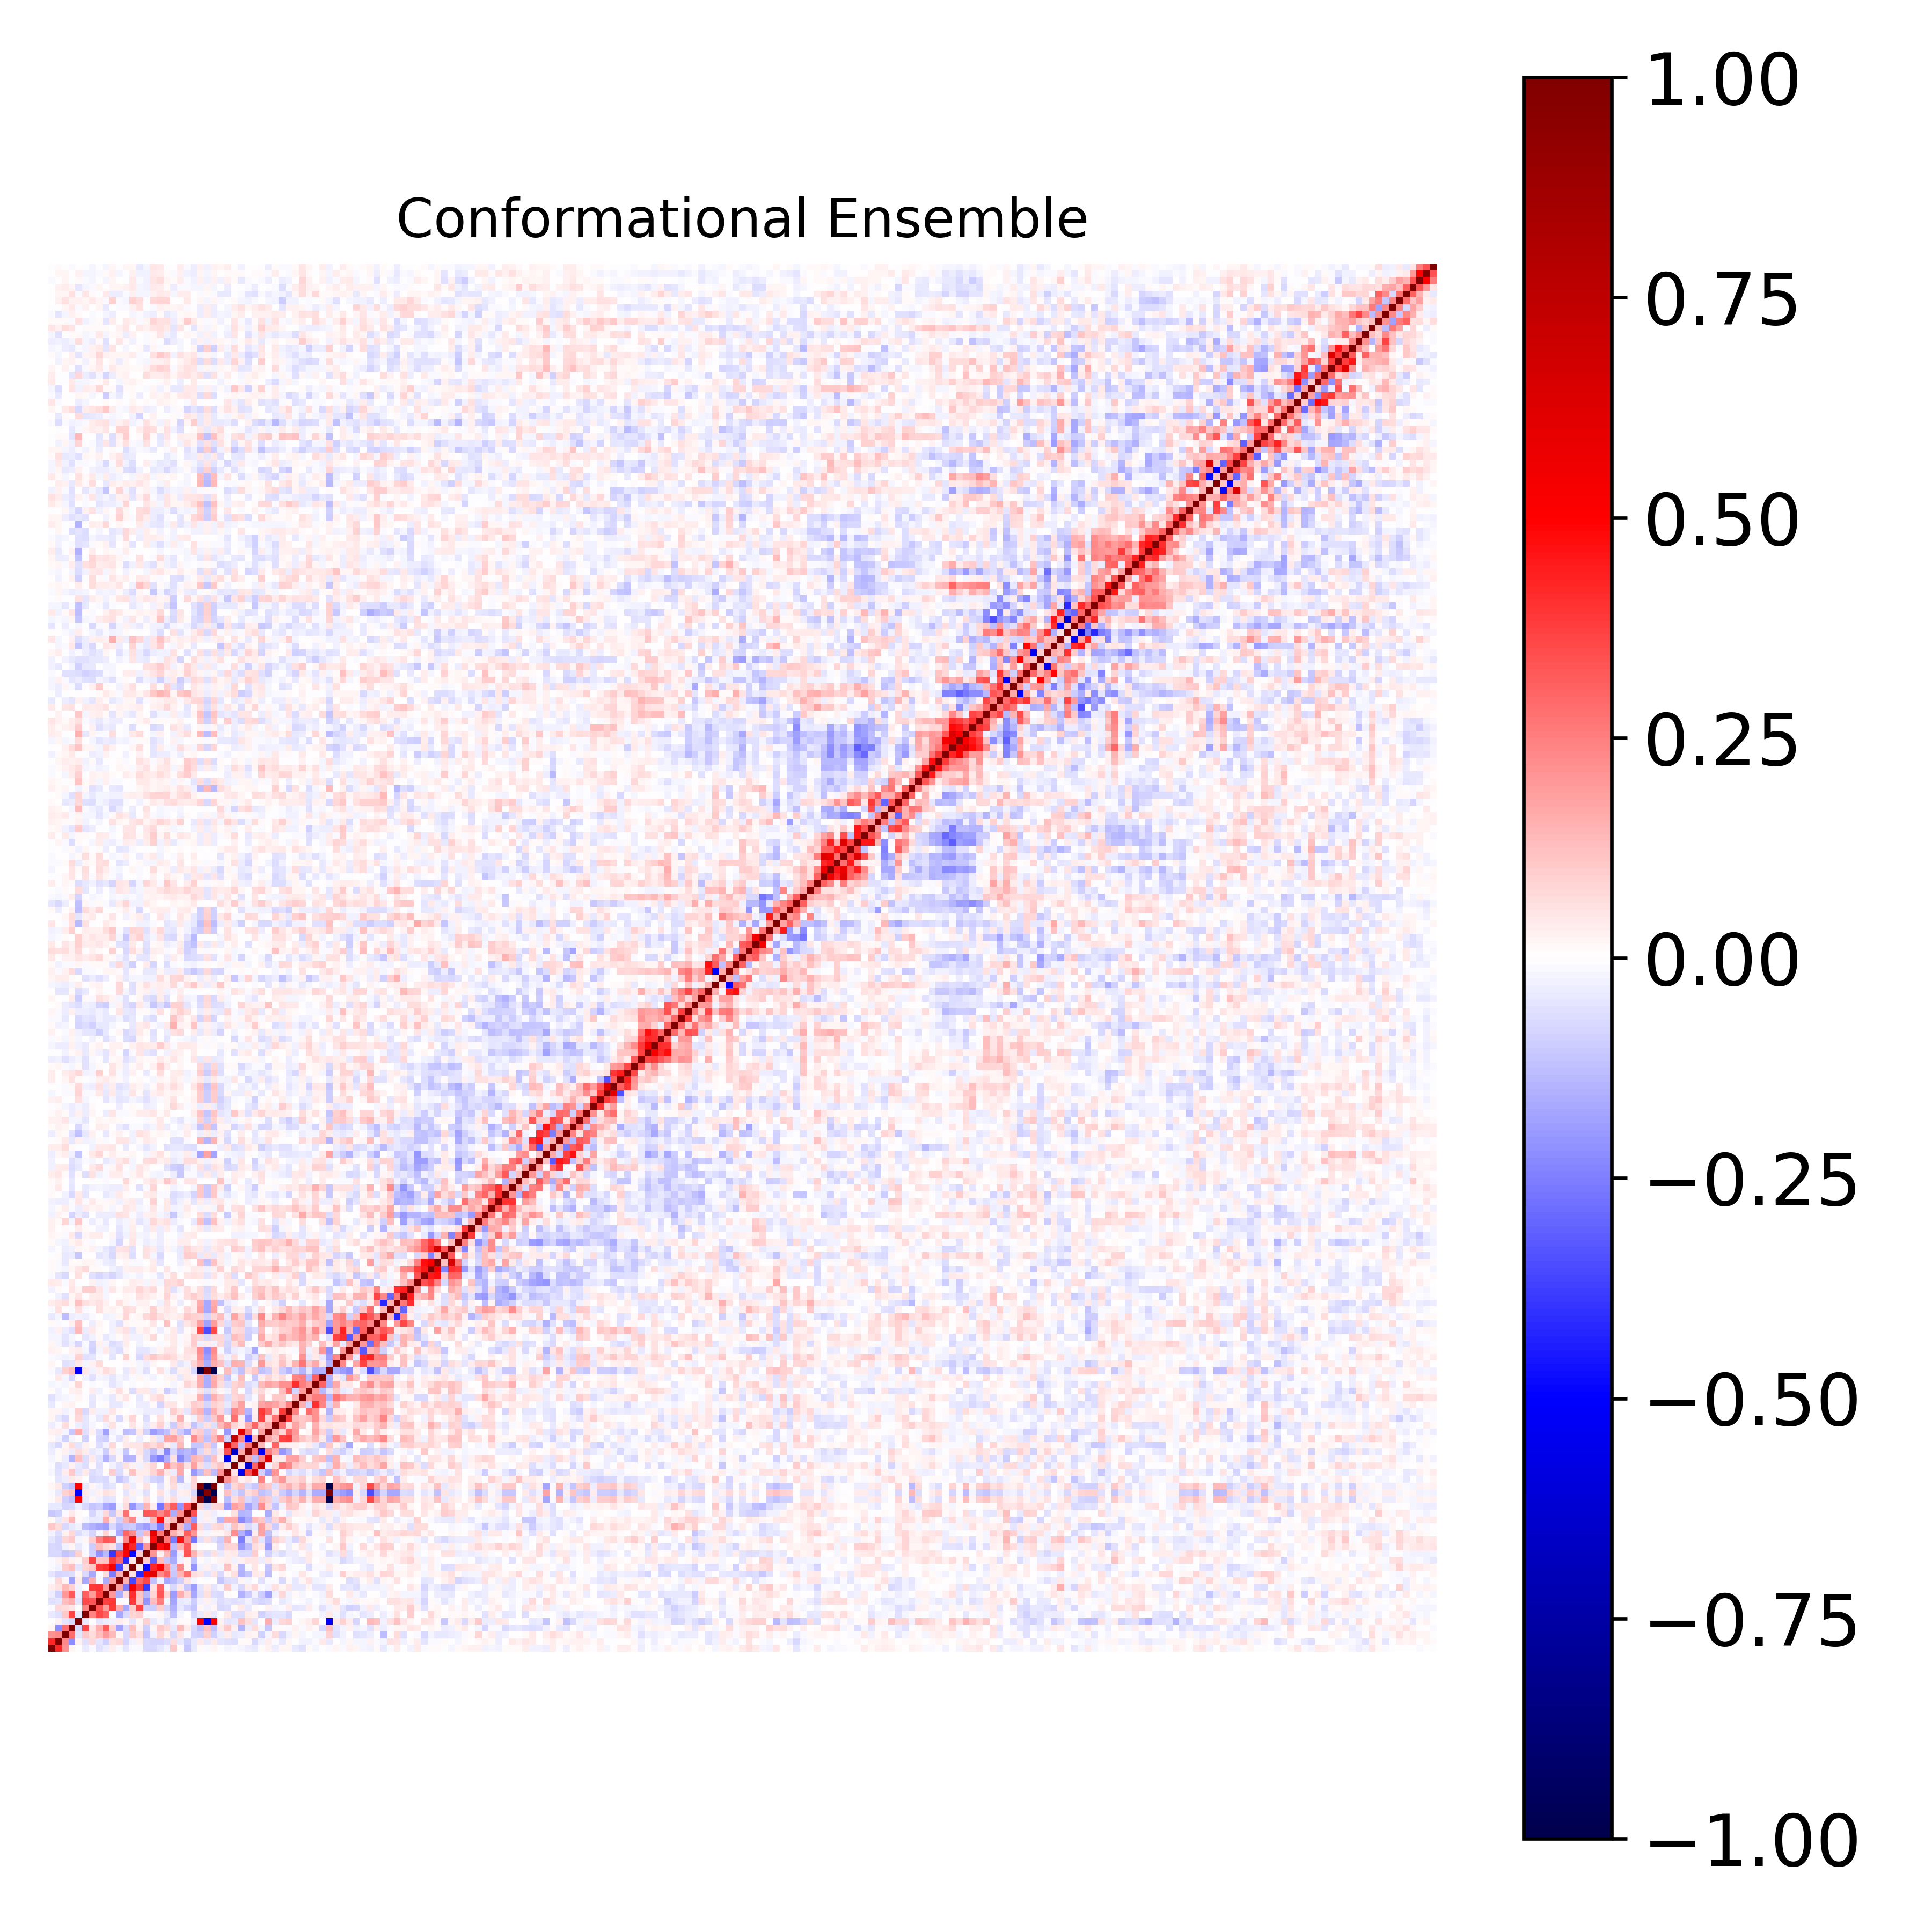

The data file committed next to this chart (first rows):
1.000000000000000000e+00, 4.171491394553356602e-01, 2.174373579752782171e-01, 2.000323632266742813e-02, -3.439275978683211613e-03, -4.141180189439352954e-02, -1.262627490490572831e-02, -5.896548491950946713e-02, -3.235923846282903749e-02, 3.684974438609811553e-02, -1.393017073865238445e-02, -5.200342765086170965e-02, -1.346694281530669106e-02, -1.184578785733338482e-02, -7.504308267422260537e-02, -7.809843099220736828e-02, -4.959913206650916340e-02, -3.000326366090399696e-02, 1.053596619196179446e-01, 1.454065694597786451e-02, -1.037466775273407776e-01, -4.221247210641326103e-02, 1.540502354988813362e-02, -1.492816382947179284e-02
4.171491394553356602e-01, 1.000000000000000000e+00, 2.343434440890950488e-01, -2.208280860521578126e-01, 2.900415510350031617e-02, -5.490571262237538969e-02, 7.299280252414157288e-02, -4.737115195460167572e-02, -8.610217793756845539e-02, 5.719318936728143288e-02, 7.231359333343269358e-02, -8.036394219453033005e-02, -2.624063122929815028e-02, 2.483359274439051606e-02, -7.530398363165266562e-02, -7.908881640443743422e-02, -8.286807557474651365e-02, -6.313722994013964973e-02, 6.515651217603626866e-02, -3.921008568197795890e-02, -8.926372786811920257e-02, -4.175172065856964931e-02, 4.615684082676266287e-02, -4.610212829252380989e-02
2.174373579752782171e-01, 2.343434440890950488e-01, 1.000000000000000000e+00, 2.821130956128256595e-01, -5.426807102739075045e-02, 1.049758012183551470e-01, 6.438301091347820027e-02, 1.265368107304044309e-01, 1.972181139118644733e-01, 1.375962833753459902e-01, 1.905681044920468775e-02, -7.587620291721024202e-02, 9.900028963194007492e-02, 5.556362510937001148e-02, -1.157610005182117680e-01, -2.861298369294674668e-02, 8.506635477734943163e-02, 2.359906070392974245e-02, -7.176417267925164212e-02, 5.455738255787831448e-02, -1.493670622858656732e-02, -8.460931295671797470e-02, -9.233919056078541965e-02, 9.123949652626346662e-02
2.000323632266742813e-02, -2.208280860521578126e-01, 2.821130956128256595e-01, 1.000000000000000000e+00, -7.674671545208745782e-02, 3.615051885276122645e-01, 5.063581275453154368e-02, 1.614421908711687892e-01, 3.238807094521706231e-01, 9.326896345520381548e-02, -1.827917937497172407e-01, -6.544211435004190780e-02, 1.275205081265117779e-01, 2.663867764235355873e-02, -1.012560838214522085e-01, 2.026344811217091132e-02, 1.027469180023483086e-01, 7.708110301027666644e-02, -4.585259781085940928e-02, 1.332850490540059829e-01, 4.272628783159090199e-02, -7.337469333851133479e-02, -1.216701672083801145e-01, 1.197132189990856022e-01
-3.439275978683211613e-03, 2.900415510350031617e-02, -5.426807102739075045e-02, -7.674671545208745782e-02, 1.000000000000000000e+00, -3.958965539910448694e-02, -6.889551098220075137e-03, -5.422573807027684933e-02, -3.253856958971797220e-02, -3.056123081081750861e-02, 3.186268489363050516e-02, 1.995488677905942268e-02, -5.042957760066269640e-02, 2.280329704116635867e-02, 8.889606849529832489e-02, -4.421787701809901105e-02, -1.846636474747989642e-02, -6.536594518770769136e-02, -2.484008360698673756e-02, 1.496222605457679482e-02, 1.362349517276878995e-02, -3.379566596276709078e-02, 4.970277212361437491e-01, -4.974106573120919972e-01
-4.141180189439352954e-02, -5.490571262237538969e-02, 1.049758012183551470e-01, 3.615051885276122645e-01, -3.958965539910448694e-02, 1.000000000000000000e+00, 2.364447077571389666e-01, 3.564801004218280389e-01, 3.078173423326167057e-01, -7.061842943105920214e-03, -1.679183933357273062e-01, -7.455946818568334744e-02, 7.896370918315720466e-02, 9.577990836804976815e-02, -9.566869917997891659e-03, -1.511379773725182382e-02, 2.085729015576306619e-02, -3.275257798535858439e-02, -1.326768619088716794e-01, -2.111856525697423589e-02, 6.178938923485700375e-03, -7.559526926126791668e-02, -4.288162285052950218e-02, 3.916338754799443544e-02
-1.262627490490572831e-02, 7.299280252414157288e-02, 6.438301091347820027e-02, 5.063581275453154368e-02, -6.889551098220075137e-03, 2.364447077571389666e-01, 1.000000000000000000e+00, 3.295167429803433912e-01, 1.877987155499445948e-01, 3.853508763570251960e-01, 1.613876316932082999e-01, -1.703252239406568558e-01, 1.081001715032328253e-01, 3.747651902460228390e-01, -8.752775544668239815e-02, -9.466739971733992287e-02, 9.722107297144891302e-02, -8.432009767958852098e-02, -1.486499605821476611e-01, -4.403628366223687196e-02, -8.569992437773718552e-02, -1.110128626882916636e-01, 2.246427095051194839e-02, -2.618179929108141804e-02
-5.896548491950946713e-02, -4.737115195460167572e-02, 1.265368107304044309e-01, 1.614421908711687892e-01, -5.422573807027684933e-02, 3.564801004218280389e-01, 3.295167429803433912e-01, 1.000000000000000000e+00, 3.726815800804778034e-01, 3.981210312713129862e-01, -1.417017600485919078e-02, -1.472316732269994891e-02, 3.829291206076085308e-01, 1.088647148461738684e-01, -2.083903214025024098e-01, 1.314625139858552338e-01, 2.500301410925958590e-01, -1.827291832248593637e-02, -1.738105308445088149e-01, -4.616835614582694147e-02, -3.874444529198589615e-02, -1.006517820611341762e-01, -2.822247627063396297e-02, 2.632531306330001403e-02
-3.235923846282903749e-02, -8.610217793756845539e-02, 1.972181139118644733e-01, 3.238807094521706231e-01, -3.253856958971797220e-02, 3.078173423326167057e-01, 1.877987155499445948e-01, 3.726815800804778034e-01, 1.000000000000000000e+00, 2.010363345769924370e-01, -1.595195511509161224e-01, 6.477260401280930668e-02, 4.087784720850697884e-01, 1.108436649548074915e-01, -1.345317487311514515e-01, 8.433007308801028501e-02, 3.292221577444751635e-01, 8.443365458886065156e-02, -1.896681834040562231e-01, 1.601948352628950190e-01, 7.755415930292590410e-02, -1.670630242932001908e-01, -6.239707755422292668e-02, 6.075436200892326416e-02
3.684974438609811553e-02, 5.719318936728143288e-02, 1.375962833753459902e-01, 9.326896345520381548e-02, -3.056123081081750861e-02, -7.061842943105920214e-03, 3.853508763570251960e-01, 3.981210312713129862e-01, 2.010363345769924370e-01, 1.000000000000000000e+00, 1.813353355439996928e-01, -2.520566009421671416e-01, 5.175078593734957488e-01, 3.823833219282434248e-01, -3.889967209043810326e-01, 6.164547505127072197e-02, 3.123499372782759798e-01, -2.014875622923079784e-02, -7.725178913817049020e-02, 4.412035583875235228e-02, -1.074097738169920019e-01, -1.880140704301509480e-01, -4.883179738107323170e-02, 4.386044368086425282e-02
-1.393017073865238445e-02, 7.231359333343269358e-02, 1.905681044920468775e-02, -1.827917937497172407e-01, 3.186268489363050516e-02, -1.679183933357273062e-01, 1.613876316932082999e-01, -1.417017600485919078e-02, -1.595195511509161224e-01, 1.813353355439996928e-01, 1.000000000000000000e+00, 1.487229913758724154e-01, -3.553976095134184221e-01, 2.910566602943401304e-01, 3.529812925029909287e-01, -1.191863255918267916e-01, -2.976246701726250124e-02, -1.652316287499517033e-01, -1.393246668489614981e-01, -8.906775605052325018e-02, 4.701087662675720175e-02, -1.572184530914232450e-02, 1.283992487481734309e-03, -2.936256267738224322e-03
-5.200342765086170965e-02, -8.036394219453033005e-02, -7.587620291721024202e-02, -6.544211435004190780e-02, 1.995488677905942268e-02, -7.455946818568334744e-02, -1.703252239406568558e-01, -1.472316732269994891e-02, 6.477260401280930668e-02, -2.520566009421671416e-01, 1.487229913758724154e-01, 1.000000000000000000e+00, 5.751407548206886877e-02, -4.203386067337748777e-01, 5.031822542886640326e-01, 5.991454599645883450e-01, 2.323437442650646001e-01, 3.013743673434889914e-01, -1.087294526872973066e-01, 1.462186673551278682e-01, 2.789725248937968138e-01, 6.699381416856040050e-02, 4.943543883114068921e-02, -4.741506517747873239e-02
-1.346694281530669106e-02, -2.624063122929815028e-02, 9.900028963194007492e-02, 1.275205081265117779e-01, -5.042957760066269640e-02, 7.896370918315720466e-02, 1.081001715032328253e-01, 3.829291206076085308e-01, 4.087784720850697884e-01, 5.175078593734957488e-01, -3.553976095134184221e-01, 5.751407548206886877e-02, 1.000000000000000000e+00, 4.404326560024435233e-02, -4.827985126288784068e-01, 4.194039531971807122e-01, 5.019207265448911715e-01, 2.241693590953771908e-01, -9.482990795360120295e-02, 2.318638411323817317e-01, 1.904663911589024941e-02, -2.041134447013045194e-01, -3.089323494000308784e-02, 2.795763263385312239e-02
-1.184578785733338482e-02, 2.483359274439051606e-02, 5.556362510937001148e-02, 2.663867764235355873e-02, 2.280329704116635867e-02, 9.577990836804976815e-02, 3.747651902460228390e-01, 1.088647148461738684e-01, 1.108436649548074915e-01, 3.823833219282434248e-01, 2.910566602943401304e-01, -4.203386067337748777e-01, 4.404326560024435233e-02, 1.000000000000000000e+00, 9.879563269083857513e-02, -3.104860871401026179e-01, 1.298460552402731227e-01, -1.072749548503398181e-01, -1.564555349495892478e-01, -2.900302751654353431e-02, 1.866016732556889310e-02, -1.160857863286716002e-01, 1.268599070687616119e-02, -1.785808434854545962e-02
-7.504308267422260537e-02, -7.530398363165266562e-02, -1.157610005182117680e-01, -1.012560838214522085e-01, 8.889606849529832489e-02, -9.566869917997891659e-03, -8.752775544668239815e-02, -2.083903214025024098e-01, -1.345317487311514515e-01, -3.889967209043810326e-01, 3.529812925029909287e-01, 5.031822542886640326e-01, -4.827985126288784068e-01, 9.879563269083857513e-02, 1.000000000000000000e+00, 2.102265685438626797e-01, 2.984943720051439625e-02, 1.356271705316085818e-01, -1.916195776237313575e-01, -3.451100053427968994e-02, 3.336850609942207391e-01, 1.412939619265361213e-01, 5.635162755815847219e-02, -5.548710391373850442e-02
-7.809843099220736828e-02, -7.908881640443743422e-02, -2.861298369294674668e-02, 2.026344811217091132e-02, -4.421787701809901105e-02, -1.511379773725182382e-02, -9.466739971733992287e-02, 1.314625139858552338e-01, 8.433007308801028501e-02, 6.164547505127072197e-02, -1.191863255918267916e-01, 5.991454599645883450e-01, 4.194039531971807122e-01, -3.104860871401026179e-01, 2.102265685438626797e-01, 1.000000000000000000e+00, 4.707842653113126219e-01, 5.854136047811515642e-01, -1.312926628604124679e-01, 1.463846940239801608e-01, 3.167343674405238563e-01, 3.489135147482080174e-02, -1.204275949124850855e-03, 4.012997072174997668e-03
-4.959913206650916340e-02, -8.286807557474651365e-02, 8.506635477734943163e-02, 1.027469180023483086e-01, -1.846636474747989642e-02, 2.085729015576306619e-02, 9.722107297144891302e-02, 2.500301410925958590e-01, 3.292221577444751635e-01, 3.123499372782759798e-01, -2.976246701726250124e-02, 2.323437442650646001e-01, 5.019207265448911715e-01, 1.298460552402731227e-01, 2.984943720051439625e-02, 4.707842653113126219e-01, 1.000000000000000000e+00, 2.626716239865396485e-01, -2.572085498690692695e-01, 4.630257628028530692e-01, 2.283525406000920799e-01, -2.713161736510740774e-01, -5.902132780986359822e-02, 5.744215587159071795e-02
-3.000326366090399696e-02, -6.313722994013964973e-02, 2.359906070392974245e-02, 7.708110301027666644e-02, -6.536594518770769136e-02, -3.275257798535858439e-02, -8.432009767958852098e-02, -1.827291832248593637e-02, 8.443365458886065156e-02, -2.014875622923079784e-02, -1.652316287499517033e-01, 3.013743673434889914e-01, 2.241693590953771908e-01, -1.072749548503398181e-01, 1.356271705316085818e-01, 5.854136047811515642e-01, 2.626716239865396485e-01, 1.000000000000000000e+00, 1.561391206468884796e-01, 9.146387836957226014e-02, 3.063096485151312609e-01, 2.062530989300321860e-01, 2.445709491543285319e-02, -1.961473139709760463e-02
1.053596619196179446e-01, 6.515651217603626866e-02, -7.176417267925164212e-02, -4.585259781085940928e-02, -2.484008360698673756e-02, -1.326768619088716794e-01, -1.486499605821476611e-01, -1.738105308445088149e-01, -1.896681834040562231e-01, -7.725178913817049020e-02, -1.393246668489614981e-01, -1.087294526872973066e-01, -9.482990795360120295e-02, -1.564555349495892478e-01, -1.916195776237313575e-01, -1.312926628604124679e-01, -2.572085498690692695e-01, 1.561391206468884796e-01, 1.000000000000000000e+00, 1.332775412572506368e-01, -1.606360765472689134e-01, 3.180856289991582098e-01, 6.683822046550629004e-02, -6.226817710800607031e-02
1.454065694597786451e-02, -3.921008568197795890e-02, 5.455738255787831448e-02, 1.332850490540059829e-01, 1.496222605457679482e-02, -2.111856525697423589e-02, -4.403628366223687196e-02, -4.616835614582694147e-02, 1.601948352628950190e-01, 4.412035583875235228e-02, -8.906775605052325018e-02, 1.462186673551278682e-01, 2.318638411323817317e-01, -2.900302751654353431e-02, -3.451100053427968994e-02, 1.463846940239801608e-01, 4.630257628028530692e-01, 9.146387836957226014e-02, 1.332775412572506368e-01, 1.000000000000000000e+00, 2.116734448513697686e-01, -2.104224808723750839e-01, -2.866669068049932864e-02, 2.883454464541014214e-02
-1.037466775273407776e-01, -8.926372786811920257e-02, -1.493670622858656732e-02, 4.272628783159090199e-02, 1.362349517276878995e-02, 6.178938923485700375e-03, -8.569992437773718552e-02, -3.874444529198589615e-02, 7.755415930292590410e-02, -1.074097738169920019e-01, 4.701087662675720175e-02, 2.789725248937968138e-01, 1.904663911589024941e-02, 1.866016732556889310e-02, 3.336850609942207391e-01, 3.167343674405238563e-01, 2.283525406000920799e-01, 3.063096485151312609e-01, -1.606360765472689134e-01, 2.116734448513697686e-01, 1.000000000000000000e+00, 3.386226934080819317e-01, -2.773193842090909689e-02, 3.380635934306879670e-02
-4.221247210641326103e-02, -4.175172065856964931e-02, -8.460931295671797470e-02, -7.337469333851133479e-02, -3.379566596276709078e-02, -7.559526926126791668e-02, -1.110128626882916636e-01, -1.006517820611341762e-01, -1.670630242932001908e-01, -1.880140704301509480e-01, -1.572184530914232450e-02, 6.699381416856040050e-02, -2.041134447013045194e-01, -1.160857863286716002e-01, 1.412939619265361213e-01, 3.489135147482080174e-02, -2.713161736510740774e-01, 2.062530989300321860e-01, 3.180856289991582098e-01, -2.104224808723750839e-01, 3.386226934080819317e-01, 1.000000000000000000e+00, 8.099644462201426032e-02, -7.115063840822975771e-02
1.540502354988813362e-02, 4.615684082676266287e-02, -9.233919056078541965e-02, -1.216701672083801145e-01, 4.970277212361437491e-01, -4.288162285052950218e-02, 2.246427095051194839e-02, -2.822247627063396297e-02, -6.239707755422292668e-02, -4.883179738107323170e-02, 1.283992487481734309e-03, 4.943543883114068921e-02, -3.089323494000308784e-02, 1.268599070687616119e-02, 5.635162755815847219e-02, -1.204275949124850855e-03, -5.902132780986359822e-02, 2.445709491543285319e-02, 6.683822046550629004e-02, -2.866669068049932864e-02, -2.773193842090909689e-02, 8.099644462201426032e-02, 1.000000000000000000e+00, -9.995875190400986821e-01
-1.492816382947179284e-02, -4.610212829252380989e-02, 9.123949652626346662e-02, 1.197132189990856022e-01, -4.974106573120919972e-01, 3.916338754799443544e-02, -2.618179929108141804e-02, 2.632531306330001403e-02, 6.075436200892326416e-02, 4.386044368086425282e-02, -2.936256267738224322e-03, -4.741506517747873239e-02, 2.795763263385312239e-02, -1.785808434854545962e-02, -5.548710391373850442e-02, 4.012997072174997668e-03, 5.744215587159071795e-02, -1.961473139709760463e-02, -6.226817710800607031e-02, 2.883454464541014214e-02, 3.380635934306879670e-02, -7.115063840822975771e-02, -9.995875190400986821e-01, 1.000000000000000000e+00
1.603494775972784045e-02, 4.618380133436156276e-02, -9.225918678514806459e-02, -1.216979939143850997e-01, 4.985852112190880536e-01, -4.458501109755588776e-02, 2.310626108319084604e-02, -2.899467086090668638e-02, -6.471480811446436721e-02, -4.741777483741106691e-02, 2.375174093243751124e-03, 4.721962484630506940e-02, -3.250595065904259701e-02, 1.402702922807073753e-02, 5.490840032179762631e-02, -5.736206840403082832e-03, -6.156438459597195212e-02, 1.953404591358560288e-02, 6.648085400197131789e-02, -3.063004813244506880e-02, -3.472401386454061073e-02, 7.724912251876558944e-02, 9.997150243567798356e-01, -9.995623793082237807e-01
-2.147837711825419994e-04, -4.780291376794582048e-02, -3.355208775751893080e-02, 4.023177073617117960e-02, 2.400969515267638646e-02, -3.472756937859626351e-03, -7.762684402981195886e-02, -6.810007721830092786e-02, -7.608843538220089187e-02, -1.593274214567994701e-02, -1.169236065818522463e-01, -7.540534180774939588e-02, -2.173742048918863440e-02, 2.640928693000045568e-02, -4.177892558563385539e-02, -8.389195514535240095e-02, -9.924092968748184085e-02, 1.577828828172581424e-02, 8.293149183893779031e-02, -1.350128721238175733e-01, -1.346407563233414061e-02, 7.898897877209060114e-02, 5.072002853181485464e-03, -2.174499189683765099e-03
-1.908310026069886395e-02, -5.555050095343640887e-02, 3.800811741871505667e-02, 1.038728086162653830e-01, -4.889445558725730168e-02, 4.451833833492240683e-02, -6.551558325447653930e-02, -5.281721266927745517e-02, 1.545342316216150556e-02, 9.861551375976812528e-02, -6.469876376485346470e-02, 2.304153605407358030e-02, 1.216975595250176095e-01, 3.375364495130982884e-02, 3.747221285343873415e-02, 8.128337057854803649e-02, 1.506849272726290545e-01, 4.990940301160374376e-02, -3.702376167953062847e-02, 1.671235074059517212e-01, -4.752567284126367475e-03, -2.006252563258584531e-01, -1.317368647800063741e-01, 1.211571714153617529e-01
-1.449509175126522179e-02, -6.580344096733230230e-02, -4.587685805752157731e-02, 2.743596270785735730e-02, -4.356122490150257653e-02, -6.405886918257082396e-02, 1.250996959480249297e-02, -6.085522954701209908e-02, 4.613162617738086890e-03, -2.516924903273570074e-02, -5.943518484016677844e-02, 5.994887140711759044e-02, 2.710309945207406077e-02, -2.988544604541811672e-02, 4.614835457468444840e-02, 8.587868996665221077e-02, 8.135737000211369207e-04, 2.211319732137708161e-01, 1.103650117493994026e-01, 1.710472410244849584e-01, 5.472709267968235702e-02, 1.849158720092850261e-01, 6.934780639205478936e-02, -6.400946095373016842e-02
-2.068344579446985618e-02, 9.720345111736078750e-03, -3.447980575764461597e-02, -1.447079576691752412e-01, 1.223327855680478859e-01, -6.914247312708868276e-02, 4.279715439479219591e-02, -5.020813539311146101e-02, -1.489619018228811043e-01, -7.414097368938307731e-02, 1.904824588995969459e-02, -1.491672275051732777e-01, -1.473602849419915206e-01, 2.831842396167330578e-02, -7.376931435309526386e-02, -1.990458193220313310e-01, -2.503942068738743698e-01, -1.501663017228859753e-01, 5.735970463379409801e-02, -2.283015647145076876e-01, -1.439147324641432968e-01, 1.424679590155547015e-01, 1.184565693914617218e-01, -1.147561707991856944e-01
-3.730582561313534884e-02, 9.012693537897010360e-03, 2.763605834028465616e-02, -3.343517717786297083e-02, 6.845194952159140700e-02, 3.151280674797811432e-02, -4.145312429546929578e-02, -3.044594250345375105e-02, -9.714103416673640357e-02, 3.837313654882763825e-02, -1.583259530227197273e-02, -1.118647753269901152e-01, -1.500941522376779413e-02, 5.231546991022599513e-02, -7.514649617024109218e-02, -1.251721924391325513e-01, -5.405822834504272340e-02, -2.341703211599491796e-01, -7.179695868934152236e-02, -1.614034366772905960e-01, -1.390978881366099484e-01, -1.779787494690794059e-01, -7.482062927958824106e-02, 6.482954377520198930e-02
-4.419243402523957004e-02, -7.045465691628990945e-02, 2.005855313448341032e-02, 6.644168022669721951e-02, -4.889923201508281775e-02, 2.877611413586087658e-02, 1.505979109602707984e-02, -6.582925173204827451e-02, -3.083392167473786999e-02, 7.458049218473382369e-02, -1.496492833313045178e-03, 4.498972982427047046e-02, 5.290272337122205876e-02, 5.164509118279256294e-02, 9.812532939060590598e-02, 6.831147642427218281e-02, 1.058162004916922833e-01, 3.639489317050609296e-02, -4.640687083858854173e-02, 1.356121631947536932e-01, -2.513767159251457158e-03, -1.092350802582395947e-01, -1.056007255693046099e-01, 9.714656796776575953e-02
1.495041413589510981e-02, -2.877351348019309418e-02, -9.255783346148510615e-02, -2.183508237889583703e-02, 7.109978351588048910e-03, -9.151608019802287552e-02, 1.344579219230936399e-03, -7.916761525007273703e-02, -1.007005594430668560e-01, -8.671036504296439698e-03, -5.897173756965830987e-02, 3.630715767437159291e-02, 3.410020392596760375e-03, -3.167614289257008470e-02, 2.859643608861331399e-04, 4.338447740792665541e-02, -5.458233959609874036e-02, 1.785046175133120361e-01, 1.847104268000796246e-01, 1.072497743589457958e-01, 7.528604214507938694e-03, 2.225770711180946604e-01, 1.282195797215674171e-01, -1.208572665420564463e-01
2.936393921483016270e-02, 3.173997803756174046e-02, -1.643430507343843563e-02, -1.028880770967996600e-01, 1.570925516338635974e-01, -5.654301339551325717e-02, 2.801210786602992622e-02, -6.667487981064909586e-02, -1.808029076875694585e-01, -2.356552331517357615e-02, -1.387596454100108179e-02, -1.275174064681526553e-01, -1.100862914729892755e-01, 4.091639813751045407e-02, -8.902265187272430380e-02, -1.898928654097340185e-01, -1.560084945093754560e-01, -1.201555016011372212e-01, 7.717193894760132622e-02, -9.538116376486678594e-02, -1.586366364201141355e-01, 7.538600922573861218e-02, 9.653488037518684339e-02, -9.740435372256320279e-02
-3.770119715602454624e-02, -1.405992341762414381e-02, 6.621182894945897013e-02, 1.326460615091573647e-02, -3.193999220956723895e-02, -5.347185796542420350e-02, -1.736024505493883111e-02, 5.802379748799660168e-03, -2.467057477695509468e-02, 5.532905971718966170e-02, -9.394646628117198431e-03, -4.342581078005764914e-03, 5.220605780374895644e-02, 1.448851645311564386e-02, -4.094697451101855790e-02, 3.312581185167407655e-02, 9.187615576230200032e-02, -2.923442905093199401e-02, -1.004894484774397218e-01, 8.276087165012686875e-02, 4.640684522718774296e-02, -1.094345244307730336e-01, -6.376583061267952768e-02, 6.211101090376222600e-02
1.714099536269237181e-02, -4.514135744617884388e-02, -7.694081144262145122e-02, 1.522581375988345427e-02, 7.576408634945276666e-02, -5.013644796736557024e-02, -1.332203509001349089e-02, -3.978720628027034717e-02, 7.669022185035821726e-02, 1.909864798976551245e-02, -7.565060914513677126e-02, 2.256906729456703217e-02, 8.259258384337223036e-02, 5.558223908939875779e-03, -6.387563381535897589e-02, 4.991341046804609501e-03, 6.084604407256568454e-02, 1.431939118271082292e-02, 3.343553327119213464e-02, 1.546287020078949415e-01, 1.135145722631479559e-02, -3.085822430363279953e-02, 1.002521477586286042e-01, -9.676856216165630187e-02
1.845899173128377757e-02, 1.820499899693632517e-02, -2.468561853745305720e-02, -1.276857069511420049e-02, 9.140647161997375592e-02, -7.243801176651300244e-02, 3.571182944754193456e-02, -2.494776002179607127e-02, -2.734692567854983200e-02, 5.268162703149058268e-02, 1.139395557309980621e-02, 7.427219893855262038e-03, -1.335713276418199098e-02, -1.853922593559533677e-02, -3.659355143841149655e-02, -3.258014917771667046e-02, -3.902021281478570275e-02, -1.531378720699520801e-02, 1.009687457529990923e-01, 5.222825743582057423e-02, -5.317131294019338678e-02, 1.162786818791298193e-01, 1.447004619236889056e-01, -1.424916200210644968e-01
-4.209890756544791557e-02, -4.542688423756226744e-03, 1.808307639332327327e-02, 2.700521877038934704e-02, -3.371891678555361330e-03, 8.245047249388470084e-04, -5.120212661981751040e-02, -3.975310635187854699e-03, 1.251559005779845531e-02, -4.040891930206512439e-02, -4.450200400634307663e-02, -9.594922252646678404e-03, -5.784014322337994486e-03, -3.768755709667293702e-02, -3.764401931579174077e-02, 1.222711215686876976e-02, -8.005727258002694191e-02, 5.370043312977765965e-02, 4.781303545870730504e-02, 7.204576179954223260e-03, 3.643253490160288516e-02, 9.853241071158573561e-02, 8.551252184775239018e-02, -8.375834446553791224e-02
-5.753019234767839385e-02, -3.078143977076661097e-02, -1.957487156767884900e-02, -1.282820187416323227e-02, 1.713796490915109327e-02, -6.093711511173399535e-03, -4.444447876010187981e-02, -1.504059977053391617e-02, -2.042783075296468465e-02, -4.573857902867636827e-02, 2.317013709590804230e-02, 5.415840412802649245e-02, -9.558741986435297967e-04, -4.032480471735527816e-02, 8.729314990663131560e-03, 5.327064289425893773e-02, 7.262966338120434295e-02, 2.116224927544255521e-02, -8.795247835344102011e-03, 1.244749209361285802e-02, 3.110284385772496205e-02, 2.909199597340976495e-02, 1.504121462571519352e-01, -1.481737699680026332e-01
8.907423165144841629e-03, -2.398421499332834689e-02, -4.915362754958798978e-03, 2.970624419706506883e-02, 3.751083615845551139e-02, -5.176819291255969034e-03, 3.737045117964753888e-02, -2.426280491629044869e-02, 4.771912011633409195e-03, 1.588080124978661148e-02, 6.212720525980570951e-02, 1.394738535787589176e-02, -6.699498332784258048e-02, 4.276222924406400394e-02, 4.261323839762393151e-02, -3.649417449030287197e-02, 1.766775962319209678e-02, -9.492466042436130402e-02, -5.063147883464706039e-02, 1.693636554545359038e-02, -1.800787944380926806e-02, -1.124384308318207397e-02, 5.466356122224276526e-02, -5.508625102080223768e-02
-1.607630832803199836e-02, -1.200801683364940281e-02, -2.294219896139211567e-02, 1.538353210790921813e-02, 8.352695274842501794e-02, 2.936937153447281498e-03, -1.104021356290319812e-02, -1.529767137915771487e-03, -8.211799245860162619e-03, -4.866857893030929888e-02, -2.483485082854826331e-02, -5.498426691876285265e-03, -1.366133673687788472e-02, 2.560438605875091801e-03, 1.038902010310074030e-02, 4.049324144969943147e-03, -6.074565655797476739e-03, 1.139394863083329282e-02, -2.339078992207247604e-02, 1.501968912175484332e-02, 8.398576689074428725e-02, 5.024524059859777902e-02, 1.632440826559389269e-01, -1.611076513008006528e-01
-1.954856603713889685e-03, 4.117906079567486277e-02, -1.867867179347107442e-02, -7.206791158338189673e-02, 1.518656043813623908e-04, -2.907757884804660839e-02, -5.969434043423704067e-02, -2.285863594546026778e-02, -2.967147708033973652e-02, -5.307014351320986367e-02, -1.944406507197856543e-02, -3.131027458197129659e-02, -1.351361231085590128e-02, 2.037757096548947072e-02, -1.200945574868091115e-02, -3.124897791610178541e-02, -4.957135933710228592e-03, 1.712371760983692412e-02, 2.716238095997026286e-02, -4.138837770233362578e-02, 4.173868591552044177e-02, 2.644068024905695327e-02, 1.574847040738675819e-01, -1.570139111991216974e-01
-1.542869531779688871e-02, -4.683016055071802936e-02, 9.194927679262625275e-02, 1.221020477644368801e-01, -5.002306633616493414e-01, 4.134091861787567157e-02, -2.506042607450085710e-02, 2.658802364075142297e-02, 6.331750433452119908e-02, 4.556873794855993698e-02, -3.276019641747509974e-03, -4.646386650884157254e-02, 3.127051534767349983e-02, -1.569594555728869717e-02, -5.564719537536409744e-02, 5.430499378729219950e-03, 6.044149899250618463e-02, -1.825750168357472350e-02, -6.295074607630440910e-02, 3.023769784978968742e-02, 3.403271222336554103e-02, -7.398580258647979857e-02, -9.996434598540555605e-01, 9.996592870952726306e-01
2.100536212731641400e-02, 2.395710107559376884e-03, -5.607413724724834292e-02, -5.384297771534796162e-02, 4.162273293424306048e-02, -1.925932176389376013e-02, 2.818894946913008681e-02, 6.338019058103114278e-02, 1.324944563872470409e-03, 2.228430997996452834e-03, 6.354732971067383711e-03, -1.532985127278272547e-02, 1.398461784757379367e-02, -2.082118876637110635e-02, -3.708889128664134144e-02, 1.831930310956175409e-02, 1.554257039611887633e-03, 2.464138556987678034e-03, 4.171492385079144521e-02, -4.756443924252285599e-02, -2.436928795734290623e-02, 8.381909594021101639e-02, 1.590843020555829102e-01, -1.569373335468773334e-01
-1.236982094558802293e-02, -1.653341916787634189e-02, -2.921159294167768872e-02, -2.220393750240542627e-02, 9.318350150297467771e-02, -5.953875178174229676e-02, -5.075465702488157760e-02, -1.179090453943060744e-02, -5.103852312240346294e-03, -5.103885109629099914e-02, 2.623354249657607572e-04, 9.172235599530624561e-02, -3.342185069503142945e-03, -7.605865402278583209e-02, 6.522476717019531911e-02, 1.086664420656016372e-01, 7.037381754664480404e-02, 8.964740226043058091e-02, 6.921768575782419330e-02, 2.548513575266115466e-02, 4.811195716428214031e-02, 3.715806640668779109e-02, 1.987436273455220059e-01, -1.945694431638794464e-01
2.731953072849133135e-02, 1.836579545646669157e-02, 3.801887406414774118e-03, 2.516841461418800607e-02, 3.622114668935152298e-02, -1.711805278760756416e-02, -8.821968044861640268e-02, -1.802485881077795990e-02, 4.272230469378351936e-02, -4.111911628063924518e-02, -6.903352958456154820e-02, 1.898720953089829896e-02, 7.064410321215449338e-03, -5.289305195493811118e-02, -4.790409727926409067e-02, -2.641319694252497463e-02, 1.565542351760686873e-02, 5.275983041021136549e-02, 5.354877894226190566e-02, -5.168205798985555819e-04, 5.545174571709570593e-02, 6.705031503028793805e-02, 2.225039536620367353e-01, -2.192714431565433997e-01
2.027259199897570377e-02, -1.916975637915475233e-02, -5.852538787105983353e-02, -2.904144636761511397e-02, -8.521633757527044550e-02, -1.111774929299708115e-02, -8.399551880790839808e-02, 2.909114062535649026e-02, -1.860738924694117086e-02, -6.419009737947592442e-02, -5.413643640747333591e-02, 3.480923846231100127e-02, 4.511364281769359059e-03, -2.979356320763679872e-02, -6.519349649544764133e-03, 3.363248161989871275e-03, -9.034345627739463758e-03, 1.501180716036655018e-02, 4.474000240011247187e-02, -1.529656990858653011e-02, 2.554717870076836025e-02, 9.796066096388211797e-02, -2.994356075144279442e-02, 3.326391524966229585e-02
-2.137254269269120432e-02, -1.952265516725531364e-02, -4.690364953275845405e-02, -1.923622131386834924e-02, 1.129254886746971533e-03, -4.723846801900317971e-02, -2.388427982741749001e-02, 8.200358911188187008e-03, -3.969766214092772250e-02, -2.067812775390781913e-02, 9.266039095266707937e-03, 3.432196640968604440e-02, -2.771790879234297886e-02, -2.868564357422907080e-02, 2.236677169291998585e-02, 7.734157941226457722e-02, -6.511378984036176286e-03, 3.046643976267424461e-02, 4.373994263088624990e-02, -1.330324304414086736e-02, 2.256541492068361507e-02, 9.484666955258988508e-02, 7.389692122017534059e-02, -7.069131532823334785e-02
-2.647921090437349925e-02, 2.740030804865532799e-02, -3.346860561928201305e-02, -5.568548080577898768e-02, 1.377886614491782846e-01, -3.357095365273524840e-02, 3.908669364558916420e-02, 9.861379523508247147e-03, 4.264569967396368913e-03, -3.067436881836991050e-02, 3.139255192275471756e-02, 5.938265524225357084e-02, -4.259340382807021846e-02, 2.204277036713753538e-02, 4.142994184920027051e-02, 8.943065270847183265e-03, -3.178373534953683049e-02, 1.149245673672329160e-02, 4.376419677121223817e-02, -5.395029490491069085e-02, 1.029535362966582830e-02, 3.858401001552271697e-02, 3.530455564238043631e-01, -3.511663613397292827e-01
1.415572838063042238e-02, -1.178866373042511233e-02, -4.684498840550896728e-03, 2.643716633978747746e-02, 1.196897038488812376e-01, 7.589017005165192911e-03, -3.870918085269526437e-02, 2.096713773301392414e-02, 2.831221547693486568e-03, -2.998798515218736513e-02, -5.843790853610324881e-02, 2.185588737498076958e-02, 1.534774949580976905e-02, 1.187978426510946477e-02, 1.385819840131825506e-02, 5.069515426671161729e-02, -2.836067313310974228e-03, 1.174415079838095760e-01, 4.001178790281488019e-03, -5.858881023663156662e-02, 4.999845280108480838e-02, 8.357777930398591071e-02, 1.869656485388930534e-01, -1.852544182759044700e-01
-4.515912028870881778e-02, -1.981449992986882014e-02, -1.275981768018638884e-01, -3.688987248750318776e-02, -2.651019996946870488e-02, -3.803715400656259432e-02, -7.901643666935308924e-03, 7.017766501644547017e-03, -2.657044325765462595e-02, -1.762076832137735721e-02, 1.670427010862109846e-02, 8.393729228940377540e-02, 1.200640811993427572e-02, 1.583365856603442465e-02, 7.740937557894569943e-02, 9.485643168264895619e-02, 5.788529202343643820e-02, 3.796733846631582254e-02, 3.101743600698014108e-02, 4.358738077269531247e-02, 1.058052539398012526e-01, 8.741221566445914193e-02, 8.208690996567147291e-02, -7.906183952661856307e-02
-1.049417199088946775e-02, 6.047620030668120900e-02, 6.777215869158859096e-03, -1.424072644197213813e-02, 6.168879209109179307e-02, -9.278662087454536689e-03, 4.913113641806327037e-03, 6.224810510949429360e-02, 2.324613594798109403e-02, 2.711796380031763001e-02, 1.149778028275235710e-02, 7.050652460665804422e-02, 5.871167150730669665e-02, 1.109759314082659626e-02, 1.573720357330600852e-02, 9.123538713543430378e-02, 3.091678939030497938e-02, 4.775015566852086613e-02, 3.606885284808353243e-02, -6.362398751500518077e-03, 7.157371495849902676e-02, 3.557299202114212050e-02, 1.718977216594210489e-01, -1.713283175237655664e-01
3.544194632851595250e-02, 4.965658882442559874e-02, 6.527221954218273559e-02, 1.637052385913788030e-02, 1.190542388245251493e-01, 6.156861103675988212e-02, 4.563661679777466368e-02, 5.499194461309134252e-02, 2.431396775039836033e-02, 5.046971713802027824e-03, 5.894951197780204377e-02, 2.270840997659359650e-02, -1.526116474852300467e-02, 2.778004720763735044e-02, 2.904322698582207860e-02, -3.747243587512189976e-04, -2.345574273730402157e-02, 6.099299225327393936e-02, 1.051143685902961901e-02, -3.340010003582628145e-02, 4.135451028088514211e-03, 3.693629212101191134e-02, 1.621612318845822021e-01, -1.642873474466852168e-01
-3.991991462125482268e-03, -2.864639590085948581e-02, -6.059988623517895828e-02, 1.877683786060045656e-02, 4.824039942953368271e-02, 3.457636369547815135e-03, 3.298730373611422073e-02, 4.107163502740190930e-02, -1.951938898872922212e-02, 5.482131929571392413e-03, 6.929985039959359223e-03, 1.829437565506508018e-02, 9.159496592056387901e-03, 5.921333496611525665e-02, 4.644164950239961648e-02, 2.484108424493645245e-02, 1.351861775238216191e-02, 8.074874319499986131e-02, 2.390569654370832894e-02, -1.089972213704874446e-02, 6.689597479672705627e-02, 9.931562433699064885e-02, 6.513811868895177937e-02, -6.523229099182661916e-02
-2.698643549617349424e-02, 1.304954332840514361e-02, -3.388452068788309814e-03, 5.164496191191552538e-02, 1.785266541745569174e-02, 9.655144590119571490e-02, 9.429224552685015748e-02, 5.217407117546827428e-02, -1.659121226304402508e-02, 5.278924036106414502e-02, 1.240267750734770982e-02, 4.388639324631152944e-02, 3.476610379593916833e-02, 8.160729216132930897e-02, 5.028526685476279734e-02, 7.170658848928905538e-02, 9.475008100641661712e-03, 6.531597020620860672e-02, -5.693803155644773517e-02, -2.070668311374695980e-02, 6.701141075682964798e-02, 2.237381182650429248e-02, 6.992043638395548100e-02, -7.213030274432007116e-02
4.407224862960536227e-02, 3.319379270019507527e-02, -1.063936587362088355e-02, 4.272245292346053824e-02, -3.683553161549437457e-03, 3.705959964024247572e-03, 2.598901037680283188e-02, -3.005083456830865557e-02, -2.150507670417340506e-02, 2.061750509247065044e-02, 5.973046738000761281e-03, 8.660162723764236806e-03, 3.541287223384778637e-02, 2.789158265153584074e-02, -2.343561382174301835e-02, 2.910555008092884435e-02, -2.275820552774249217e-02, 7.044690865534458668e-02, 6.345737171892437689e-02, 9.135707198116409244e-02, 6.407762148498122659e-03, 1.626810616933656523e-03, 1.195144544578614909e-02, -1.294507004580835313e-02
-9.568967592994269411e-03, -5.117632552324936912e-02, -7.412083877228954620e-02, 5.248010459238265472e-03, 5.933236557151967683e-02, -1.028115539078966380e-03, -5.630361944750631592e-02, -8.276937553632911226e-02, -6.181212197845863815e-02, -7.890893933400779103e-02, -5.193601295411851004e-02, -1.991746251375292598e-02, -1.141743052934499764e-02, -2.547707303670445136e-02, -4.488301334971800909e-05, -9.720144776889004523e-03, -5.298568760773526148e-02, 1.948129343830309890e-02, 6.547639021991361052e-02, 2.769752446887207686e-03, 5.027048164273383718e-02, 5.688401306961207715e-02, 5.296714268716323781e-02, -5.313913321762821912e-02
1.440991784013114646e-02, -1.167713058462607756e-02, -2.270590581882410419e-02, 2.052525055444538379e-02, 5.018298864501677392e-02, 7.083568737289736017e-02, 1.156984349342387794e-02, 8.716622928934989953e-03, -5.066108926432250081e-03, -2.406675739975697517e-02, -4.514125608433074144e-02, 3.122094089866239361e-02, 3.779934632938300454e-02, 3.232107185939633864e-02, 2.032131159863380387e-02, 4.550283622187925592e-02, -3.130660981699207555e-03, 4.722688415296041192e-02, -1.444258248210312460e-03, -8.373934379262468197e-03, 1.226913562435654262e-02, 4.331019284560663762e-02, 3.139968076733528485e-02, -3.113071322540778355e-02
1.227124347342991792e-02, -8.765889153142157608e-03, -3.944467289899794560e-02, 1.156887736542346751e-02, 9.566284809659363411e-03, 1.990692666596471233e-02, 2.102561169261308455e-02, -1.165010146290463081e-02, -3.148356914588384264e-02, -4.136097891353310296e-02, 4.257642977257611490e-03, 1.988954809587073491e-02, -1.139029802192743739e-02, -8.141831262298915642e-03, 1.982997650213532987e-03, 3.209277562329393430e-02, -4.854587216122902005e-02, 2.521121886431875250e-03, -3.465320427100066717e-03, -3.862422087304740598e-02, 2.431426882932170852e-02, 6.777631226124626075e-03, 1.191858715320164019e-01, -1.178642549909091897e-01
-1.171089615344417722e-03, 8.289098398606774276e-03, -4.220939600287970661e-02, -3.641456911780455857e-02, -1.060174786318935775e-01, 6.449843867047261488e-03, 6.174237597142105682e-03, -5.096575297424500717e-02, -3.128528501200639189e-02, -7.175008796739706929e-02, 3.020166332085074193e-02, 3.179823356121870559e-02, -6.552145040732866577e-02, 4.259104593685376569e-03, 5.989574901236606463e-02, -1.738857815148852834e-02, -7.084380664956684004e-02, -2.590986889184900607e-03, 7.057400476199683116e-03, -4.641685027917007850e-02, 1.015287170480228679e-01, 9.295797466949855259e-02, -4.541780838868338804e-02, 4.761876628331412203e-02
-2.032759747435564784e-02, -4.895073401852003715e-03, -3.341015014331080724e-02, -2.435934793900530054e-02, 1.768289374819900783e-02, 8.250212901026529252e-03, 2.656386610651470179e-02, -1.848286495027417695e-02, -3.933636916413534024e-02, -6.463473996725611903e-02, 4.689480507273909027e-02, 6.006632458987139211e-02, -5.929258364235893974e-02, 2.280331170125664882e-03, 5.794361094876279011e-02, 3.767377923945492563e-02, -4.605599761150346722e-02, 2.146819103173676704e-02, -2.069208819394245669e-02, -3.942404532894833863e-02, 7.813857702359547353e-02, 5.248826856115224038e-02, 4.295523151742813156e-02, -4.113270133508479393e-02
1.058217071636661025e-02, -1.985845077482206039e-02, -2.513045768623110507e-02, 1.672274417429874677e-02, 3.979918204027808187e-02, 1.376818931917104041e-02, -8.028112413628054125e-03, 1.487111266118789493e-03, 4.639366969091411955e-03, -2.201968083490468339e-02, -8.044710723817008469e-02, 9.525649581028760443e-03, 5.057040569310325417e-02, -8.481506509461764209e-03, -3.535211313010618028e-02, -1.846712701467144793e-02, -3.384675254827335111e-02, 1.139426812373925055e-02, -1.334831181837462313e-02, 3.328461419385431858e-02, 3.779737183068301865e-02, -3.176862928982893131e-03, 2.876794632582611172e-02, -2.898657614316616643e-02
... 144 more rows
